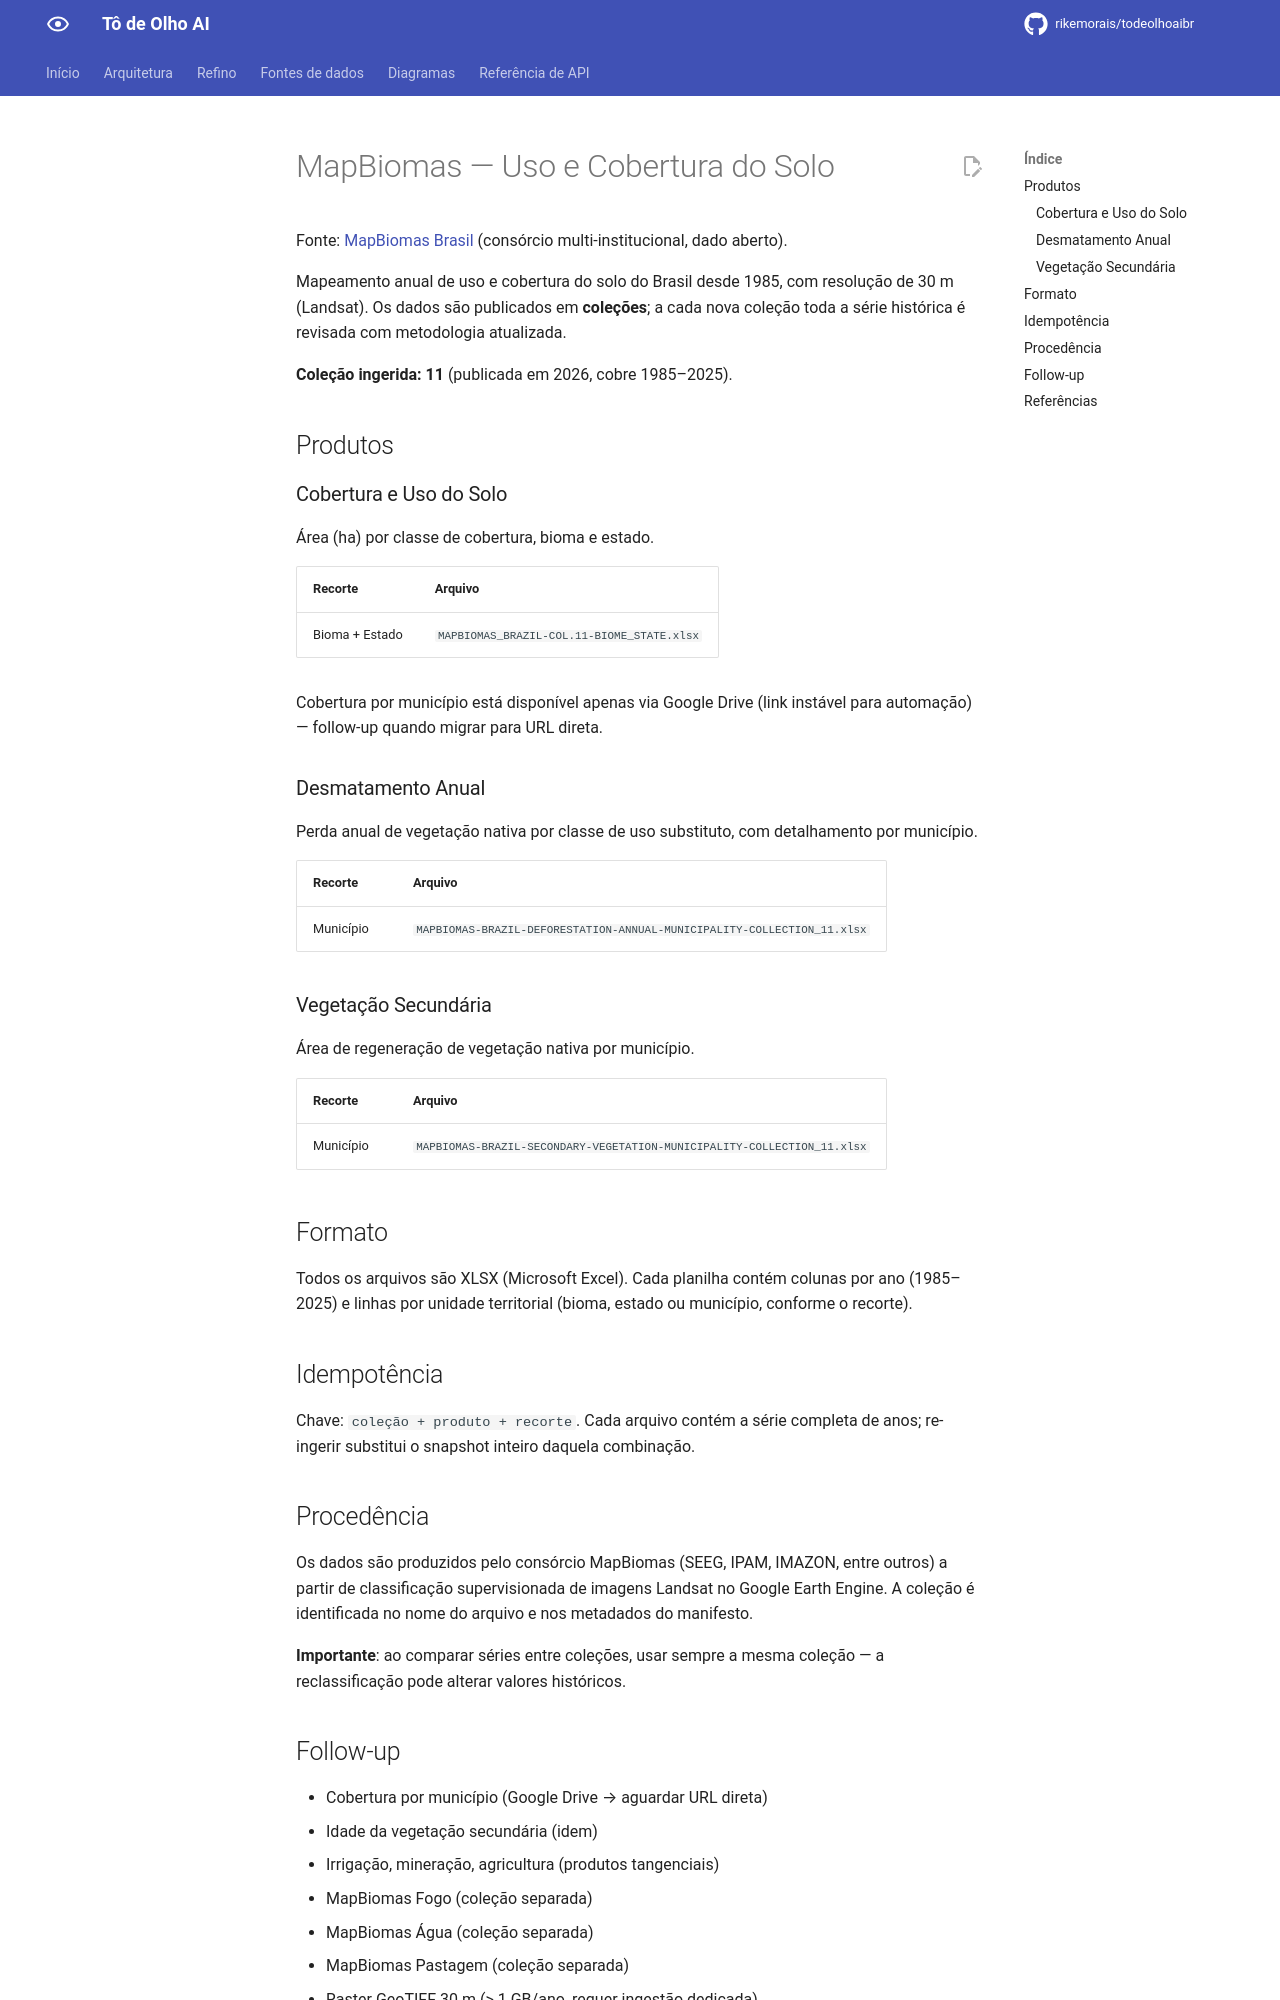

repository: rikemorais/todeolhoaibr · page: 0.128/fontes/mapbiomas/index.html · generator: mkdocs

# MapBiomas — Uso e Cobertura do Solo

Fonte: [MapBiomas Brasil](https://brasil.mapbiomas.org/) (consórcio multi-institucional, dado aberto).

Mapeamento anual de uso e cobertura do solo do Brasil desde 1985, com
resolução de 30 m (Landsat). Os dados são publicados em **coleções**; a cada
nova coleção toda a série histórica é revisada com metodologia atualizada.

**Coleção ingerida: 11** (publicada em 2026, cobre 1985–2025).

## Produtos

### Cobertura e Uso do Solo

Área (ha) por classe de cobertura, bioma e estado.

| Recorte | Arquivo |
|---------|---------|
| Bioma + Estado | `MAPBIOMAS_BRAZIL-COL.11-BIOME_STATE.xlsx` |

Cobertura por município está disponível apenas via Google Drive (link
instável para automação) — follow-up quando migrar para URL direta.

### Desmatamento Anual

Perda anual de vegetação nativa por classe de uso substituto, com
detalhamento por município.

| Recorte | Arquivo |
|---------|---------|
| Município | `MAPBIOMAS-BRAZIL-DEFORESTATION-ANNUAL-MUNICIPALITY-COLLECTION_11.xlsx` |

### Vegetação Secundária

Área de regeneração de vegetação nativa por município.

| Recorte | Arquivo |
|---------|---------|
| Município | `MAPBIOMAS-BRAZIL-SECONDARY-VEGETATION-MUNICIPALITY-COLLECTION_11.xlsx` |

## Formato

Todos os arquivos são XLSX (Microsoft Excel). Cada planilha contém colunas
por ano (1985–2025) e linhas por unidade territorial (bioma, estado ou
município, conforme o recorte).

## Idempotência

Chave: `coleção + produto + recorte`. Cada arquivo contém a série completa
de anos; re-ingerir substitui o snapshot inteiro daquela combinação.

## Procedência

Os dados são produzidos pelo consórcio MapBiomas (SEEG, IPAM, IMAZON,
entre outros) a partir de classificação supervisionada de imagens Landsat
no Google Earth Engine. A coleção é identificada no nome do arquivo e nos
metadados do manifesto.

**Importante**: ao comparar séries entre coleções, usar sempre a mesma
coleção — a reclassificação pode alterar valores históricos.
